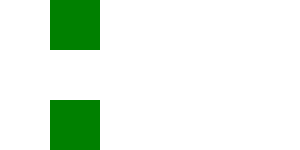
t = 0.00 s
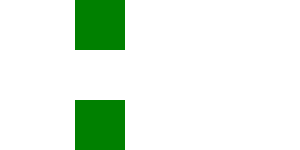
t = 0.50 s
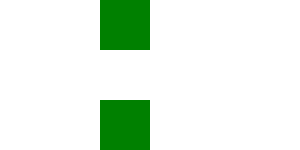
t = 1.00 s
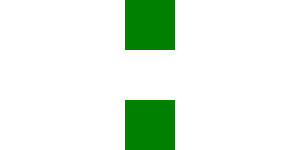
t = 1.50 s
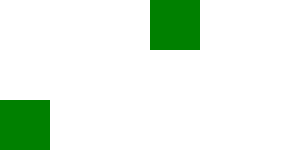
t = 2.00 s

The animated SVG that drew these frames (rendered in a browser with its animation timeline set to each time). Animation: 2 SMIL elements (animate=2); one cycle of 2.00 s.

<?xml version="1.0" encoding="UTF-8"?>
<!DOCTYPE svg PUBLIC "-//W3C//DTD SVG 1.1 Tiny//EN" "http://www.w3.org/Graphics/SVG/1.1/DTD/svg11-tiny.dtd">
<svg xmlns="http://www.w3.org/2000/svg" xmlns:xlink="http://www.w3.org/1999/xlink">

<rect x='0' y='0' width='50' height='50' fill='green'>
    <animate id="an1" attributeName='x' from='50' to='150' begin='0s' dur='2s' fill='freeze'/>
</rect>

<rect x='0' y='100' width='50' height='50' fill='green'>
    <animate id="an2" attributeName='x' from='50' to='150' begin='0s' dur='2s' fill='remove'/>
</rect>

</svg>
